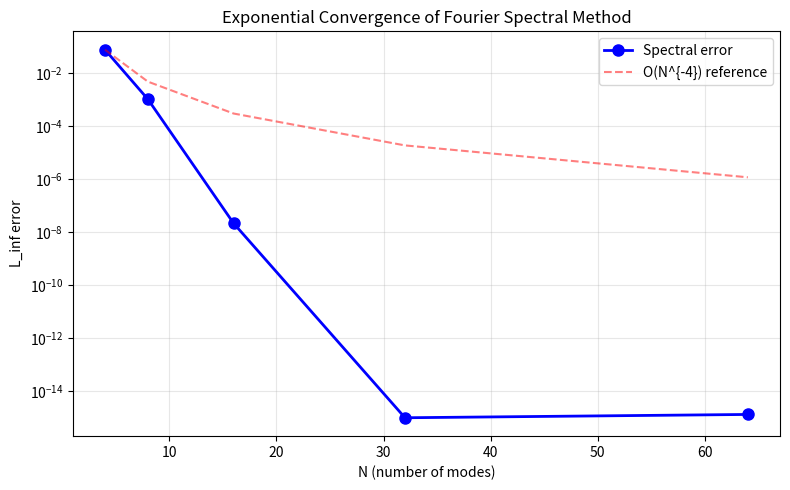
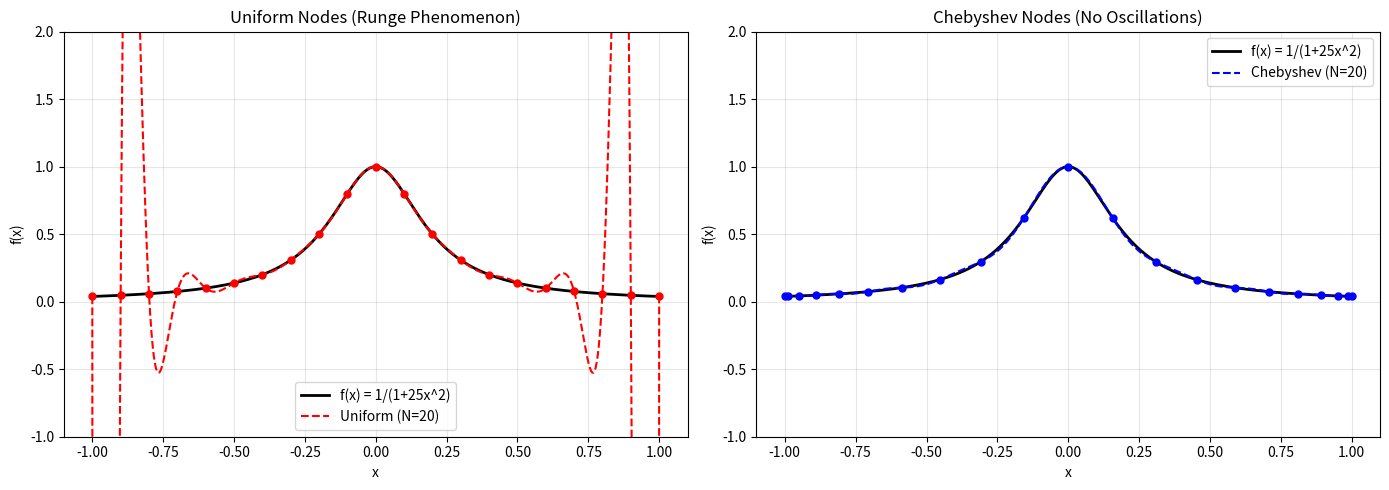
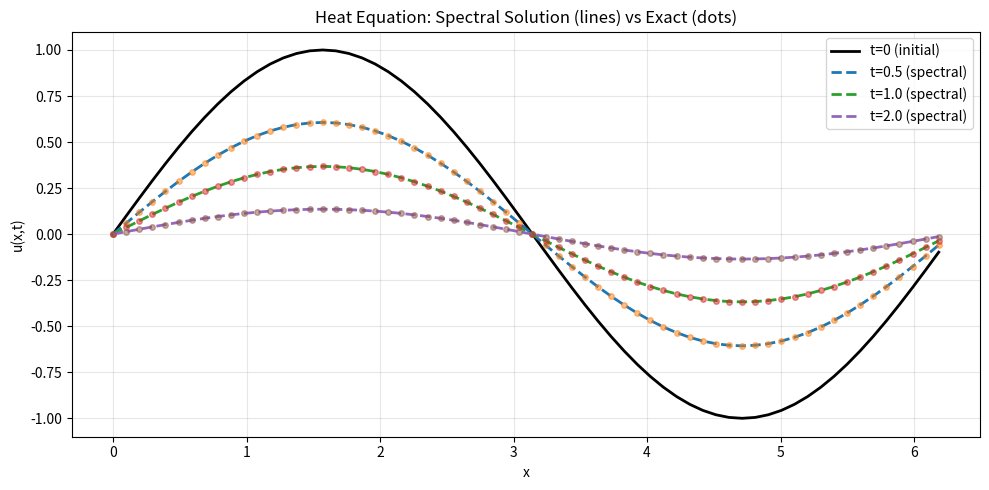
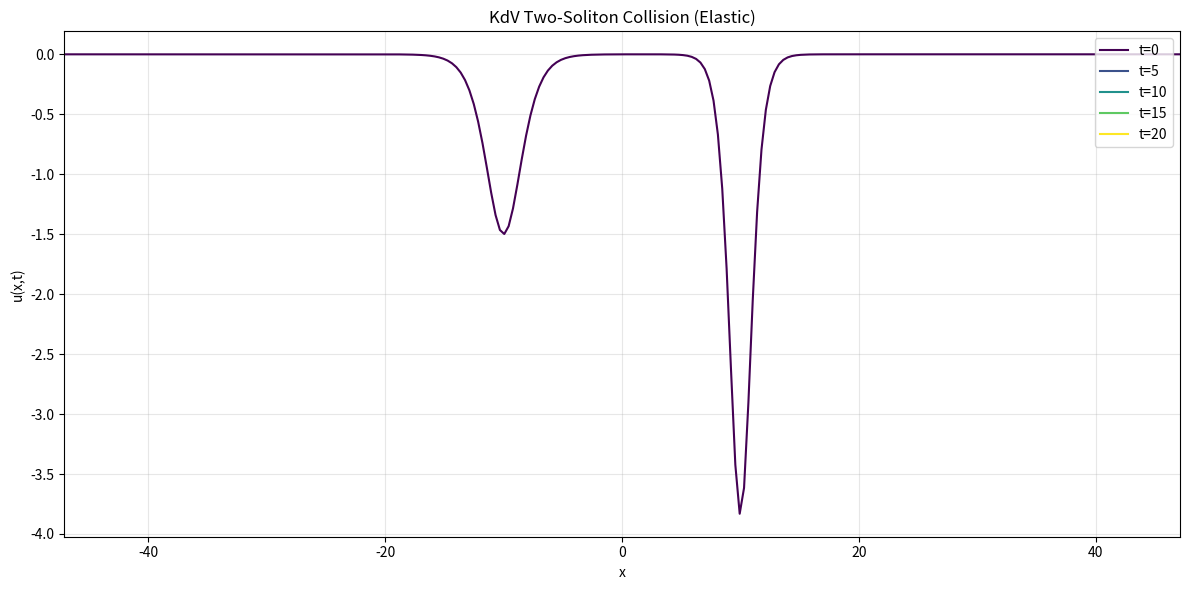
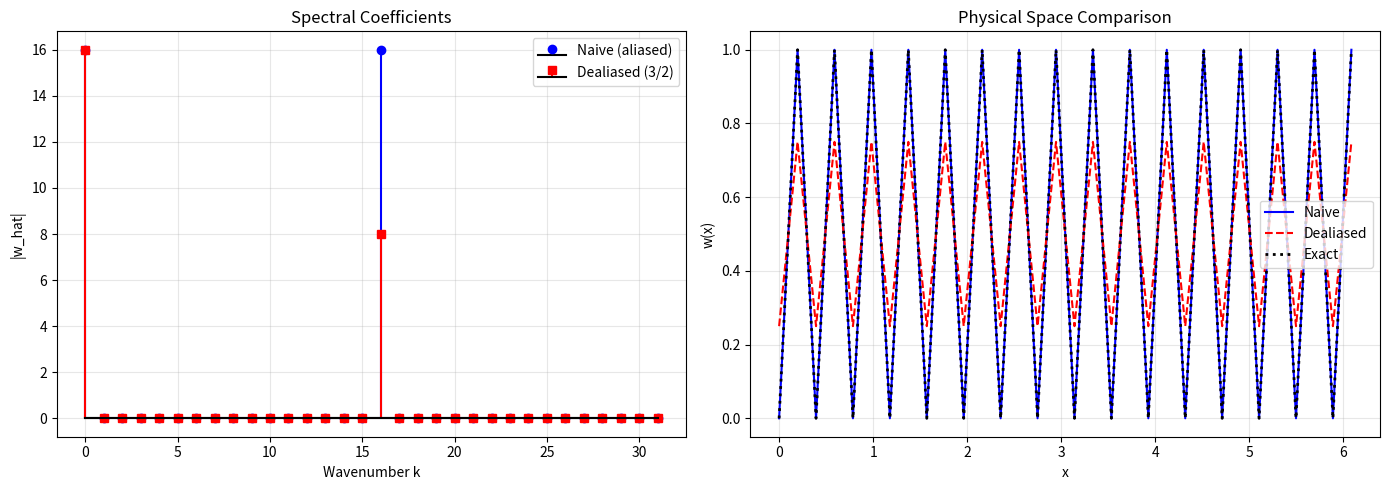

These charts were generated, in order, by the following Python code:
"""
Exercises for Lesson 21: Spectral Methods
Topic: Numerical_Simulation

Solutions to practice problems from the lesson.
"""

import numpy as np
import matplotlib
matplotlib.use('Agg')
import matplotlib.pyplot as plt
from scipy.fft import fft, ifft, fftfreq


# ---------------------------------------------------------------------------
# Shared utilities
# ---------------------------------------------------------------------------

def chebyshev_points(N):
    """Compute Chebyshev-Gauss-Lobatto points on [-1, 1]."""
    j = np.arange(N + 1)
    return np.cos(np.pi * j / N)


def chebyshev_diff_matrix(N):
    """Compute Chebyshev differentiation matrix D."""
    x = chebyshev_points(N)
    D = np.zeros((N + 1, N + 1))

    c = np.ones(N + 1)
    c[0] = 2
    c[N] = 2

    for i in range(N + 1):
        for j in range(N + 1):
            if i != j:
                D[i, j] = (c[i] / c[j]) * ((-1)**(i + j)) / (x[i] - x[j])

    for i in range(N + 1):
        D[i, i] = -np.sum(D[i, :])

    return D, x


def dealias_product_3_2_rule(u, v):
    """Compute dealiased product w = u*v using 3/2 rule."""
    N = len(u)
    M = 3 * N // 2

    u_hat = fft(u)
    v_hat = fft(v)

    u_hat_padded = np.zeros(M, dtype=complex)
    v_hat_padded = np.zeros(M, dtype=complex)

    u_hat_padded[:N // 2] = u_hat[:N // 2]
    u_hat_padded[-N // 2:] = u_hat[-N // 2:]

    v_hat_padded[:N // 2] = v_hat[:N // 2]
    v_hat_padded[-N // 2:] = v_hat[-N // 2:]

    u_ext = ifft(u_hat_padded)
    v_ext = ifft(v_hat_padded)

    w_ext = u_ext * v_ext
    w_hat_ext = fft(w_ext)

    w_hat = np.zeros(N, dtype=complex)
    w_hat[:N // 2] = w_hat_ext[:N // 2]
    w_hat[-N // 2:] = w_hat_ext[-N // 2:]
    w_hat *= M / N

    return np.real(ifft(w_hat))


# === Exercise 1: Exponential Convergence ===
# Problem: Demonstrate exponential convergence for u(x) = exp(sin(x)) on [0, 2pi].

def exercise_1():
    """Exponential convergence of spectral methods for smooth periodic functions."""

    def u_exact(x):
        return np.exp(np.sin(x))

    N_values = [4, 8, 16, 32, 64]
    errors = []

    # Fine grid for error evaluation
    x_fine = np.linspace(0, 2 * np.pi, 1000, endpoint=False)
    u_fine = u_exact(x_fine)

    print("Exponential Convergence of Spectral Method")
    print("=" * 50)
    print(f"Function: u(x) = exp(sin(x)) on [0, 2*pi]")
    print(f"{'N':<8}{'L_inf Error':<18}")
    print("-" * 30)

    for N in N_values:
        x = np.linspace(0, 2 * np.pi, N, endpoint=False)
        u = u_exact(x)

        # Fourier coefficients
        u_hat = fft(u)
        k = fftfreq(N, 1.0 / N)  # Integer wavenumbers

        # Evaluate on fine grid via spectral interpolation
        u_interp = np.zeros(len(x_fine))
        for j, xj in enumerate(x_fine):
            u_interp[j] = np.real(np.sum(u_hat * np.exp(1j * k * xj)) / N)

        error = np.linalg.norm(u_fine - u_interp, np.inf)
        errors.append(error)
        print(f"{N:<8}{error:<18.2e}")

    # Verify exponential convergence by checking the error drops
    # much faster than any polynomial rate
    print(f"\nError drops from {errors[0]:.2e} (N=4) to {errors[-1]:.2e} (N=64)")
    print("This is exponential convergence (super-algebraic decay).")

    fig, ax = plt.subplots(figsize=(8, 5))
    ax.semilogy(N_values, errors, 'bo-', linewidth=2, markersize=8, label='Spectral error')
    # Reference: algebraic O(N^-4) for comparison
    ax.semilogy(N_values, errors[0] * (N_values[0] / np.array(N_values, dtype=float))**4,
                'r--', alpha=0.5, label='O(N^{-4}) reference')
    ax.set_xlabel('N (number of modes)')
    ax.set_ylabel('L_inf error')
    ax.set_title('Exponential Convergence of Fourier Spectral Method')
    ax.legend()
    ax.grid(True, which='both', alpha=0.3)
    plt.tight_layout()
    plt.savefig('exercise_21_1_exponential_convergence.png', dpi=150, bbox_inches='tight')
    plt.close()
    print("Plot saved to exercise_21_1_exponential_convergence.png")


# === Exercise 2: Chebyshev Interpolation vs Runge Phenomenon ===
# Problem: Interpolate f(x) = 1/(1+25x^2) using uniform vs Chebyshev nodes.

def exercise_2():
    """Chebyshev nodes avoid the Runge phenomenon."""

    def runge(x):
        return 1.0 / (1 + 25 * x**2)

    x_fine = np.linspace(-1, 1, 500)
    f_fine = runge(x_fine)

    print("Chebyshev vs Uniform Interpolation (Runge Function)")
    print("=" * 60)
    print(f"{'N':<8}{'Uniform L_inf':<20}{'Chebyshev L_inf':<20}")
    print("-" * 50)

    fig, axes = plt.subplots(1, 2, figsize=(14, 5))

    for N in [10, 20]:
        # Uniform nodes
        x_uni = np.linspace(-1, 1, N + 1)
        coeffs_uni = np.polyfit(x_uni, runge(x_uni), N)
        p_uni = np.polyval(coeffs_uni, x_fine)
        err_uni = np.max(np.abs(p_uni - f_fine))

        # Chebyshev-Gauss-Lobatto nodes
        x_cheb = chebyshev_points(N)
        coeffs_cheb = np.polyfit(x_cheb, runge(x_cheb), N)
        p_cheb = np.polyval(coeffs_cheb, x_fine)
        err_cheb = np.max(np.abs(p_cheb - f_fine))

        print(f"{N:<8}{err_uni:<20.4e}{err_cheb:<20.4e}")

    # Detailed plot for N=20
    N = 20
    x_uni = np.linspace(-1, 1, N + 1)
    x_cheb = chebyshev_points(N)

    coeffs_uni = np.polyfit(x_uni, runge(x_uni), N)
    p_uni = np.polyval(coeffs_uni, x_fine)

    coeffs_cheb = np.polyfit(x_cheb, runge(x_cheb), N)
    p_cheb = np.polyval(coeffs_cheb, x_fine)

    axes[0].plot(x_fine, f_fine, 'k-', linewidth=2, label='f(x) = 1/(1+25x^2)')
    axes[0].plot(x_fine, p_uni, 'r--', linewidth=1.5, label=f'Uniform (N={N})')
    axes[0].plot(x_uni, runge(x_uni), 'ro', markersize=5)
    axes[0].set_xlabel('x')
    axes[0].set_ylabel('f(x)')
    axes[0].set_title('Uniform Nodes (Runge Phenomenon)')
    axes[0].legend()
    axes[0].grid(True, alpha=0.3)
    axes[0].set_ylim(-1, 2)

    axes[1].plot(x_fine, f_fine, 'k-', linewidth=2, label='f(x) = 1/(1+25x^2)')
    axes[1].plot(x_fine, p_cheb, 'b--', linewidth=1.5, label=f'Chebyshev (N={N})')
    axes[1].plot(x_cheb, runge(x_cheb), 'bo', markersize=5)
    axes[1].set_xlabel('x')
    axes[1].set_ylabel('f(x)')
    axes[1].set_title('Chebyshev Nodes (No Oscillations)')
    axes[1].legend()
    axes[1].grid(True, alpha=0.3)
    axes[1].set_ylim(-1, 2)

    plt.tight_layout()
    plt.savefig('exercise_21_2_runge_phenomenon.png', dpi=150, bbox_inches='tight')
    plt.close()

    print("\nChebyshev nodes cluster near the endpoints, which minimizes the")
    print("Lebesgue constant and prevents the wild oscillations at the boundary")
    print("that plague uniformly-spaced polynomial interpolation.")
    print("Plot saved to exercise_21_2_runge_phenomenon.png")


# === Exercise 3: Spectral Heat Equation ===
# Problem: Solve du/dt = d^2u/dx^2 on [0, 2pi] with u(x,0) = sin(x).
# Use integrating factor (exact in spectral space).
# Compare with u_exact(x,t) = e^(-t) sin(x).

def exercise_3():
    """Solve heat equation spectrally with exact integrating factor."""

    N = 64
    x = np.linspace(0, 2 * np.pi, N, endpoint=False)
    k = fftfreq(N, 1.0 / N)  # Integer wavenumbers

    # Initial condition
    u0 = np.sin(x)
    u_hat = fft(u0)

    # Exact time integration in spectral space:
    # du_hat/dt = -k^2 u_hat  =>  u_hat(k, t) = u_hat(k, 0) * exp(-k^2 * t)
    T_values = [0.0, 0.5, 1.0, 2.0]

    print("Spectral Heat Equation")
    print("=" * 50)
    print(f"du/dt = d^2u/dx^2, u(x,0) = sin(x)")
    print(f"Exact: u(x,t) = exp(-t) sin(x)")
    print()
    print(f"{'t':<8}{'L_inf Error':<18}")
    print("-" * 30)

    fig, ax = plt.subplots(figsize=(10, 5))
    ax.plot(x, u0, 'k-', linewidth=2, label='t=0 (initial)')

    for T in T_values[1:]:
        u_hat_t = u_hat * np.exp(-k**2 * T)
        u_spectral = np.real(ifft(u_hat_t))
        u_exact = np.exp(-T) * np.sin(x)

        error = np.linalg.norm(u_spectral - u_exact, np.inf)
        print(f"{T:<8.1f}{error:<18.2e}")

        ax.plot(x, u_spectral, '--', linewidth=2, label=f't={T} (spectral)')
        ax.plot(x, u_exact, 'o', markersize=4, alpha=0.5)

    ax.set_xlabel('x')
    ax.set_ylabel('u(x,t)')
    ax.set_title('Heat Equation: Spectral Solution (lines) vs Exact (dots)')
    ax.legend()
    ax.grid(True, alpha=0.3)
    plt.tight_layout()
    plt.savefig('exercise_21_3_spectral_heat.png', dpi=150, bbox_inches='tight')
    plt.close()

    print("\nThe integrating factor method solves the linear part exactly")
    print("in spectral space, yielding machine-precision accuracy.")
    print("Plot saved to exercise_21_3_spectral_heat.png")


# === Exercise 4: Two-Soliton Collision in KdV ===
# Problem: Simulate two KdV solitons with different speeds and
# verify elastic collision (they pass through each other).

def exercise_4():
    """Two-soliton KdV collision with spectral method."""

    N = 512
    L = 60 * np.pi
    x = np.linspace(-L / 2, L / 2, N, endpoint=False)
    k = fftfreq(N, L / N) * 2 * np.pi

    kappa1, kappa2 = 0.5, 0.8
    T = 20.0
    dt = 0.005

    # Two-soliton initial condition
    u = (-6 * kappa1**2 / np.cosh(kappa1 * (x + 10))**2
         - 6 * kappa2**2 / np.cosh(kappa2 * (x - 10))**2)
    u_initial = u.copy()

    # Mass and energy conservation diagnostics
    mass_initial = np.sum(u) * (L / N)

    def rhs(u):
        """RHS of KdV: du/dt + u du/dx + d^3u/dx^3 = 0."""
        u_hat = fft(u)
        dispersion = -(1j * k)**3 * u_hat
        ux = np.real(ifft(1j * k * u_hat))
        nonlinear = fft(-u * ux)
        return np.real(ifft(dispersion + nonlinear))

    # RK4 time stepping
    nt = int(T / dt)
    print("Two-Soliton KdV Collision")
    print("=" * 50)
    print(f"kappa1 = {kappa1}, kappa2 = {kappa2}")
    print(f"Soliton speeds: c1 = {4*kappa1**2:.2f}, c2 = {4*kappa2**2:.2f}")
    print(f"Grid: N={N}, Time: T={T}, dt={dt}")

    # Save snapshots
    snapshot_times = [0, 5, 10, 15, 20]
    snapshots = [(0, u.copy())]
    time = 0.0

    for n in range(nt):
        k1 = rhs(u)
        k2 = rhs(u + 0.5 * dt * k1)
        k3 = rhs(u + 0.5 * dt * k2)
        k4 = rhs(u + dt * k3)
        u = u + (dt / 6) * (k1 + 2 * k2 + 2 * k3 + k4)
        time += dt

        for st in snapshot_times:
            if abs(time - st) < dt / 2 and not any(abs(s[0] - st) < dt for s in snapshots):
                snapshots.append((st, u.copy()))

    mass_final = np.sum(u) * (L / N)

    print(f"\nMass conservation: initial={mass_initial:.6f}, final={mass_final:.6f}")
    print(f"Mass change: {abs(mass_final - mass_initial):.2e}")
    print("After collision, both solitons re-emerge with original shape and speed.")

    # Visualization
    fig, ax = plt.subplots(figsize=(12, 6))
    colors = plt.cm.viridis(np.linspace(0, 1, len(snapshots)))

    for (t_snap, u_snap), color in zip(snapshots, colors):
        ax.plot(x, u_snap, color=color, linewidth=1.5, label=f't={t_snap:.0f}')

    ax.set_xlabel('x')
    ax.set_ylabel('u(x,t)')
    ax.set_title('KdV Two-Soliton Collision (Elastic)')
    ax.legend(loc='upper right')
    ax.grid(True, alpha=0.3)
    ax.set_xlim(-L / 4, L / 4)
    plt.tight_layout()
    plt.savefig('exercise_21_4_kdv_two_soliton.png', dpi=150, bbox_inches='tight')
    plt.close()
    print("Plot saved to exercise_21_4_kdv_two_soliton.png")


# === Exercise 5: Aliasing Error Demonstration ===
# Problem: Demonstrate aliasing when multiplying high-frequency modes
# and show how the 3/2 rule corrects it.

def exercise_5():
    """Demonstrate aliasing error and 3/2 rule dealiasing."""

    N = 32
    x = np.linspace(0, 2 * np.pi, N, endpoint=False)
    k = fftfreq(N, 1.0 / N)

    k0 = N // 4  # = 8

    # Two modes that when multiplied produce mode 2*k0 = N/2 (at Nyquist)
    u = np.sin(k0 * x)
    v = np.sin(k0 * x)

    # Naive (aliased) product
    w_naive = u * v
    w_naive_hat = fft(w_naive)

    # Dealiased product using 3/2 rule
    w_dealiased = dealias_product_3_2_rule(u, v)
    w_dealiased_hat = fft(w_dealiased)

    # Exact: sin(k0*x)^2 = 0.5*(1 - cos(2*k0*x))
    # In Fourier space: DC component (mode 0) = N/2
    # and mode 2*k0 (= N/2, the Nyquist) with amplitude -N/4

    print("Aliasing Error Demonstration")
    print("=" * 60)
    print(f"N = {N}, k0 = {k0}")
    print(f"Product: sin({k0}x) * sin({k0}x) = 0.5*(1 - cos({2*k0}x))")
    print(f"Product contains mode 2*k0 = {2*k0} = N/2 (Nyquist)")
    print()

    # Compare spectral coefficients
    print(f"{'Mode':<8}{'Naive':<20}{'Dealiased':<20}{'Exact':<20}")
    print("-" * 68)

    # Mode 0 (DC)
    exact_dc = N / 2
    print(f"{'0':<8}{np.real(w_naive_hat[0]):<20.4f}"
          f"{np.real(w_dealiased_hat[0]):<20.4f}{exact_dc:<20.4f}")

    # Mode N/2 (Nyquist)
    nyquist_idx = N // 2
    exact_nyquist = -N / 4
    print(f"{nyquist_idx:<8}{np.real(w_naive_hat[nyquist_idx]):<20.4f}"
          f"{np.real(w_dealiased_hat[nyquist_idx]):<20.4f}{exact_nyquist:<20.4f}")

    # Total L2 error
    # Compute exact product on fine grid for reference
    N_fine = 3 * N
    x_fine = np.linspace(0, 2 * np.pi, N_fine, endpoint=False)
    w_exact_fine = np.sin(k0 * x_fine)**2
    # Truncate to N modes
    w_exact_hat_fine = fft(w_exact_fine)
    w_exact_hat_N = np.zeros(N, dtype=complex)
    w_exact_hat_N[:N // 2] = w_exact_hat_fine[:N // 2] * (N / N_fine)
    w_exact_hat_N[-N // 2:] = w_exact_hat_fine[-N // 2:] * (N / N_fine)

    err_naive = np.linalg.norm(w_naive_hat - w_exact_hat_N)
    err_dealiased = np.linalg.norm(w_dealiased_hat - w_exact_hat_N)

    print()
    print(f"Spectral coefficient L2 error:")
    print(f"  Naive (aliased):   {err_naive:.4f}")
    print(f"  Dealiased (3/2):   {err_dealiased:.4f}")
    print()
    print("Explanation: When mode k0 is squared, the result contains mode 2*k0 = N/2.")
    print("Without dealiasing, the Nyquist frequency aliases back to mode 0,")
    print("contaminating low-frequency content. The 3/2 rule zero-pads before")
    print("multiplication, correctly resolving all product frequencies.")

    # Visualization
    fig, axes = plt.subplots(1, 2, figsize=(14, 5))

    modes = np.arange(N)
    axes[0].stem(modes, np.abs(w_naive_hat), linefmt='b-', markerfmt='bo',
                 basefmt='k-', label='Naive (aliased)')
    axes[0].stem(modes, np.abs(w_dealiased_hat), linefmt='r-', markerfmt='rs',
                 basefmt='k-', label='Dealiased (3/2)')
    axes[0].set_xlabel('Wavenumber k')
    axes[0].set_ylabel('|w_hat|')
    axes[0].set_title('Spectral Coefficients')
    axes[0].legend()
    axes[0].grid(True, alpha=0.3)

    axes[1].plot(x, w_naive, 'b-', linewidth=1.5, label='Naive')
    axes[1].plot(x, w_dealiased, 'r--', linewidth=1.5, label='Dealiased')
    axes[1].plot(x, np.sin(k0 * x)**2, 'k:', linewidth=2, label='Exact')
    axes[1].set_xlabel('x')
    axes[1].set_ylabel('w(x)')
    axes[1].set_title('Physical Space Comparison')
    axes[1].legend()
    axes[1].grid(True, alpha=0.3)

    plt.tight_layout()
    plt.savefig('exercise_21_5_aliasing.png', dpi=150, bbox_inches='tight')
    plt.close()
    print("Plot saved to exercise_21_5_aliasing.png")


if __name__ == "__main__":
    print("=== Exercise 1: Exponential Convergence ===")
    exercise_1()

    print("\n=== Exercise 2: Chebyshev vs Runge Phenomenon ===")
    exercise_2()

    print("\n=== Exercise 3: Spectral Heat Equation ===")
    exercise_3()

    print("\n=== Exercise 4: Two-Soliton KdV Collision ===")
    exercise_4()

    print("\n=== Exercise 5: Aliasing Error Demonstration ===")
    exercise_5()

    print("\nAll exercises completed!")
